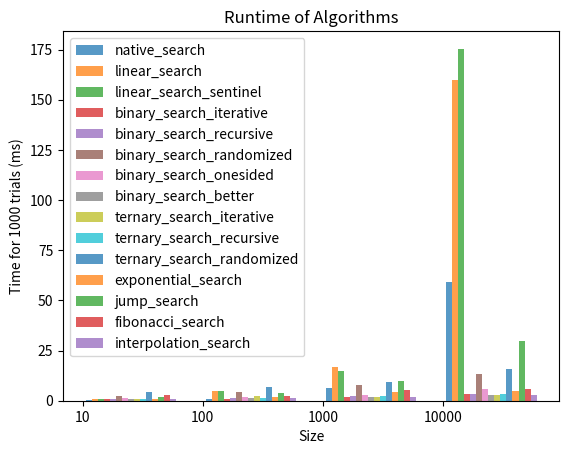

Reproduce this figure in Python.
# Queens College
# Discrete Structures (CSCI 220)
# Winter 2024
# Assignment 6: Empirical Analysis of Search Algorithms
# Atif Mahmood
# Collaborated with the class


from random import randint
from matplotlib import pyplot as plt
import random
import pandas as pd
import time
import math


# [1] Define a function random_list(size) that  returns a sorted list of random numbers.
def random_list(n):
    numbers = [0] * n
    numbers[0] = randint(1, 10)
    for i in range(1, n):
        numbers[i] = numbers[i - 1] + randint(1, 10)
    return numbers


# [2] Define a function native_search(list, key) that wraps the built-in index function
def native_search(arr, key):
    return arr.index(key)


# [3] Define the following functions utilizing the code from the references provided.
# Ensure that signatures are consistent.:
def linear_search(arr, key):
    n = len(arr)
    for i in range(n):
        if arr[i] == key:
            return i
    return -1


def linear_search_sentinel(arr, key):
    n = len(arr)
    last = arr[n-1]
    arr[n-1] = key
    i = 0
    while arr[i] != key:
        i += 1
    arr[n-1] = last
    if i < n - 1 or arr[n-1] == key:
        return i
    else:
        return -1


def linear_search_recursive_rec(arr, key, size):
    if size == 0:
        return -1
    elif arr[size - 1] == key:
        return size - 1
    return linear_search_recursive_rec(arr, key, size - 1)

def linear_search_recursive(arr, key):
    return linear_search_recursive_rec(arr, key, len(arr) - 1)


def binary_search_iterative(arr, key):
    l, r = 0, len(arr) - 1
    while l <= r:
        mid = l + (r - l) // 2
        if arr[mid] == key:
            return mid
        elif arr[mid] < key:
            l = mid + 1
        else:
            r = mid - 1
    return -1


def binary_search_recursive_rec(arr, key, l, r):
    if r >= l:
        mid = l + (r - l) // 2
        if arr[mid] == key:
            return mid
        elif arr[mid] > key:
            return binary_search_recursive_rec(arr, key, l, mid - 1)
        else:
            return binary_search_recursive_rec(arr, key, mid + 1, r)
    else:
        return -1


def binary_search_recursive(arr, key):
    return binary_search_recursive_rec(arr, key, 0, len(arr) - 1)


def ternary_search_recursive_rec(arr, key, l, r):
    if r >= l:
        mid1 = l + (r - l) // 3
        mid2 = r - (r - l) // 3
        if arr[mid1] == key:
            return mid1
        if arr[mid2] == key:
            return mid2
        if key < arr[mid1]:
            return ternary_search_recursive_rec(arr, key, l, mid1 - 1)
        elif key > arr[mid2]:
            return ternary_search_recursive_rec(arr, key, mid2 + 1, r)
        else:
            return ternary_search_recursive_rec(arr, key, mid1 + 1, mid2 - 1)
    return -1


def ternary_search_recursive(arr, key):
    return ternary_search_recursive_rec(arr, key, 0, len(arr) - 1)


def binary_search_randomized_rec(arr, key, l, r):
    if r >= l:
        mid = randint(l, r)
        if arr[mid] == key:
            return mid
        if arr[mid] > key:
            return binary_search_randomized_rec(arr, key, l, mid - 1)
        else:
            return binary_search_randomized_rec(arr, key, mid + 1, r)
    return -1


def binary_search_randomized(arr, key):
    return binary_search_randomized_rec(arr, key, 0, len(arr) - 1)


def binary_search_onesided(arr, key):
    n = len(arr)
    lg = int(math.log2(n - 1)) + 1
    pos = 0
    for i in range(lg - 1, -1, -1):
        if arr[pos] == key:
            return pos
        new_pos = pos | (1 << i)
        if new_pos < n and arr[new_pos] <= key:
            pos = new_pos
    return pos if arr[pos] == key else -1


def binary_search_better(arr, key):
    l, r = 0, len(arr) - 1
    while r-l > 1:
        m = l+(r-l)//2
        if arr[m] <= key:
            l = m
        else:
            r = m
    if arr[l] == key:
        return l
    if arr[r] == key:
        return r
    return -1

# https://www.geeksforgeeks.org/ternary-search/
def ternary_search_iterative(arr, key):
    l = 0
    r = len(arr) - 1
    while r >= l:
        mid1 = l + (r - l) // 3
        mid2 = r - (r - l) // 3
        if arr[mid1] == key:
            return mid1
        if arr[mid2] == key:
            return mid2
        if key < arr[mid1]:
            r = mid1 - 1
        elif key > arr[mid2]:
            l = mid2 + 1
        else:
            l = mid1 + 1
            r = mid2 - 1
    return -1


def ternary_search_randomized_rec(arr, key, l, r):
    if r >= l:
        mid1 = randint(l, (l + r) // 2)
        mid2 = randint((l + r) // 2, r)
        if arr[mid1] == key:
            return mid1
        elif arr[mid2] == key:
            return mid2
        elif arr[mid1] > key:
            return ternary_search_randomized_rec(arr, key, l, mid1 - 1) # first part
        elif arr[mid2] < key:
            return ternary_search_randomized_rec(arr, key, mid2 + 1, r)  # Third part
        else:
            return ternary_search_randomized_rec(arr, key, mid1 + 1, mid2 - 1) # the seocnd part
    return -1


def ternary_search_randomized(arr, key):
    return ternary_search_randomized_rec(arr, key, 0, len(arr) - 1)


def exponential_search(arr, key):
    if arr[0] == key:
        return 0
    n=len(arr)
    i = 1
    while i < n and arr[i] <= key:
        i = i * 2
    return binary_search_recursive_rec(arr, key, i // 2, min(i, n - 1))



def jump_search(arr, key):
    n=len(arr)
    step = int(math.sqrt(n))
    prev = 0
    while arr[int(min(step, n) - 1)] < key:
        prev = step
        step += int(math.sqrt(n))
        if prev >= n:
            return -1

    while arr[prev] < key:
        prev += 1

        # If we reached next block or end
        # of array, element is not present.
        if prev == min(step, n):
            return -1

    # If element is found
    if arr[int(prev)] == key:
        return prev

    return -1
# [4] Add code to verify that the current search determines the correct position
# [5] Add code to time each of the search functions
# [6] Add code to run each search multiple times for different random keys


# [7] Add code to plot the timings for the algorithms. See https://www.geeksforgeeks.org/matplotlib-tutorial/
def plot_times(dict_algs, sizes, trials, algs, file_name):
    alg_num = 0
    plt.xticks([j for j in range(len(sizes))], [str(size) for size in sizes])
    for alg in algs:
        alg_num += 1
        d = dict_algs[alg.__name__]
        x_axis = [j + 0.05 * alg_num for j in range(len(sizes))]
        y_axis = [d[i] for i in sizes]
        plt.bar(x_axis, y_axis, width=0.05, alpha=0.75, label=alg.__name__)
    plt.legend()
    plt.title("Runtime of Algorithms")
    plt.xlabel("Size")
    plt.ylabel(f"Time for {trials} trials (ms)")
    plt.savefig(file_name)
    plt.show()


# [8] Add code to print the timings in a table
def print_times(dict_algs):
    pd.set_option("display.max_rows", 500)
    pd.set_option("display.max_columns", 500)
    pd.set_option("display.width", 1000)
    df = pd.DataFrame.from_dict(dict_algs).T
    print(df)


# Use this code as a starting point for running the searches:
def run_algs(algs, sizes, trials):
    dict_algs = {}
    for alg in algs:
        dict_algs[alg.__name__] = {}
    for size in sizes:
        for alg in algs:
            dict_algs[alg.__name__][size] = 0
        for trial in range(1, trials + 1):
            arr = random_list(size)
            idx = random.randint(0, size - 1)
            key = arr[idx]
            for alg in algs:
                start_time = time.time()
                idx_found = alg(arr, key)
                end_time = time.time()
                if idx_found != idx:
                    print(alg.__name__, "wrong index found", arr, idx, idx_found)
                net_time = end_time - start_time
                dict_algs[alg.__name__][size] += 1000 * net_time
    return dict_algs

def fibonacci_search(arr, key):
    n = len(arr)
    fibMMm2 = 0
    fibMMm1 = 1
    fibM = fibMMm2 + fibMMm1

    while (fibM < n):
        fibMMm2 = fibMMm1
        fibMMm1 = fibM
        fibM = fibMMm2 + fibMMm1
    offset = -1
    while (fibM > 1):
        i = min(offset + fibMMm2, n - 1)
        if (arr[i] < key):
            fibM = fibMMm1
            fibMMm1 = fibMMm2
            fibMMm2 = fibM - fibMMm1
            offset = i
        elif (arr[i] > key):
            fibM = fibMMm2
            fibMMm1 = fibMMm1 - fibMMm2
            fibMMm2 = fibM - fibMMm1
        else:
            return i
    if (fibMMm1 and arr[n - 1] == key):
        return n - 1
    return -1

#https://www.geeksforgeeks.org/interpolation-search/
def interpolation_search_rec(arr, key, l, r):
    if l == r:
        if arr[l] == key:
            return l
        else:
            return -1
    if l <= r and arr[l] <= key <= arr[r]:
        pos = l + int(((r - l) / (arr[r] - arr[l])) * (key - arr[l]))
        if arr[pos] == key:
            return pos
        if arr[pos] < key:
            return interpolation_search_rec(arr, key, pos + 1, r)
        if arr[pos] > key:
            return interpolation_search_rec(arr, key, l, pos - 1)
    return -1

def interpolation_search(arr, key):
    return interpolation_search_rec(arr, key, 0, len(arr) - 1)

def main():
    sizes = [10, 100, 1000, 10000]
    searches = [native_search, linear_search, linear_search_sentinel,
                binary_search_iterative, binary_search_recursive, binary_search_randomized, binary_search_onesided, binary_search_better,
                ternary_search_iterative, ternary_search_recursive, ternary_search_randomized,
                exponential_search, jump_search,
                fibonacci_search, interpolation_search]
    trials = 1000
    dict_searches = run_algs(searches, sizes, trials)
    print_times(dict_searches)
    plot_times(dict_searches, sizes, trials, searches, "Assignment6.png")


if __name__ == "__main__":
    main()